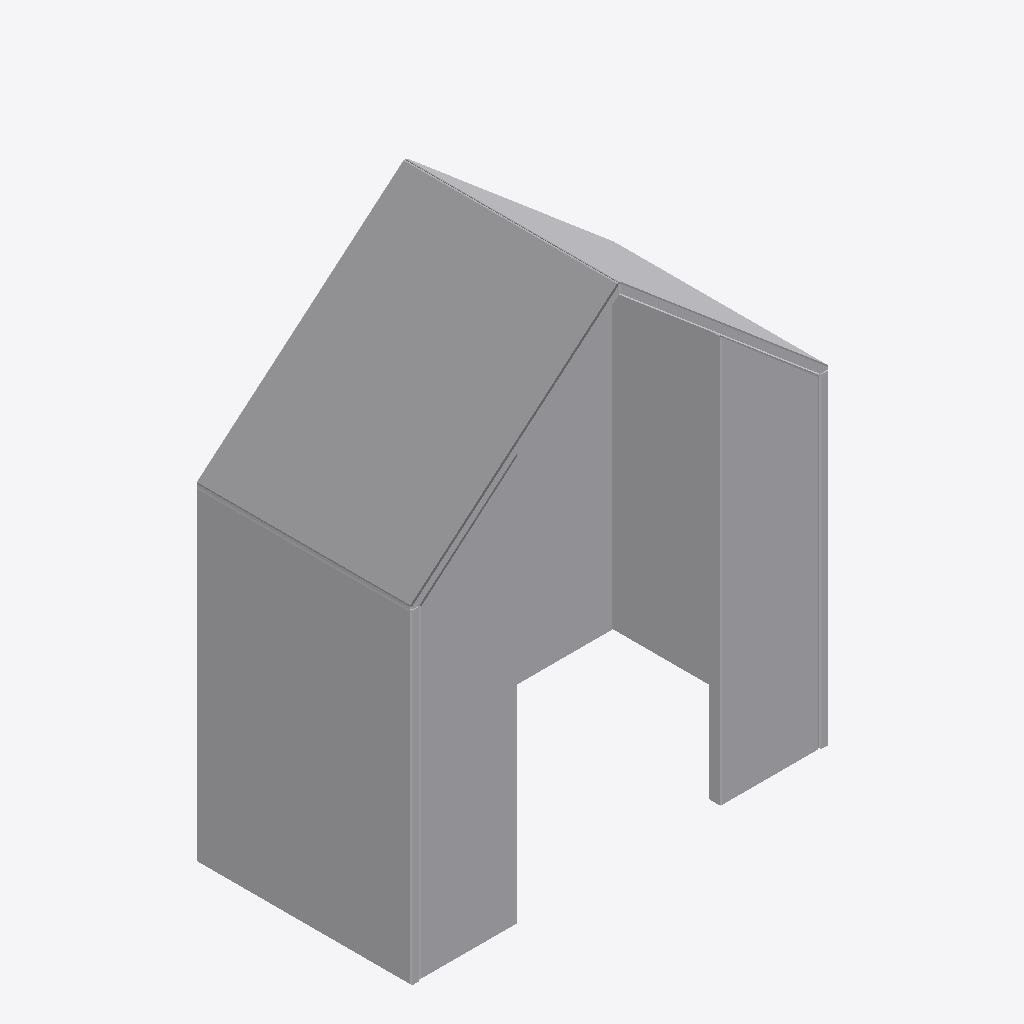
Isometric view of an IFC building model (IFC-SPF (STEP), schema IFC2X3, length unit metre), seen from the south-west, elements coloured by IFC class: 1 other element (light grey).
Extent 1.9 m × 1.0 m × 2.3 m (x, y, z). Storeys (1): unnamed at 0.00 m. Elements (1): 1 IfcFurnishingElement.

HEADER;
FILE_DESCRIPTION(('ViewDefinition [CoordinationView]'),'2;1');
FILE_NAME('Furniture_Acoustics_Gotessons_Half-a-Hut-with-front-screens.ifc','2019-02-04T10:35:13',('Supplier'),('BIMobject'),'IFC Engine DLL 2017-09-06','BIMobject-Lena','Full Scope');
FILE_SCHEMA(('IFC2X3'));
ENDSEC;
DATA;
#1=IFCPROJECT('1RL8GsK456J9KwFmfJXOrd',#2,'BIMobject Library',$,$,$,$,(#20),#7);
#23=IFCSITE('24MVSVPi52vxO7IDVIsGEn',#2,$,$,$,#24,$,$,.ELEMENT.,$,$,$,$,$);
#29=IFCBUILDING('2eT$eAS3P7awRmf1tlmP$y',#2,$,$,$,#30,$,$,.ELEMENT.,$,$,$);
#35=IFCBUILDINGSTOREY('2hsyj0jBH9OgHwRUj_5CMF',#2,$,$,$,#36,$,$,.ELEMENT.,0.0);
#51=IFCFURNISHINGELEMENT('1zSABUS4n3GgKNuvGDBB37',#2,'Half a Hut with front screens',$,$,#45,#50,$);
ENDSEC;
